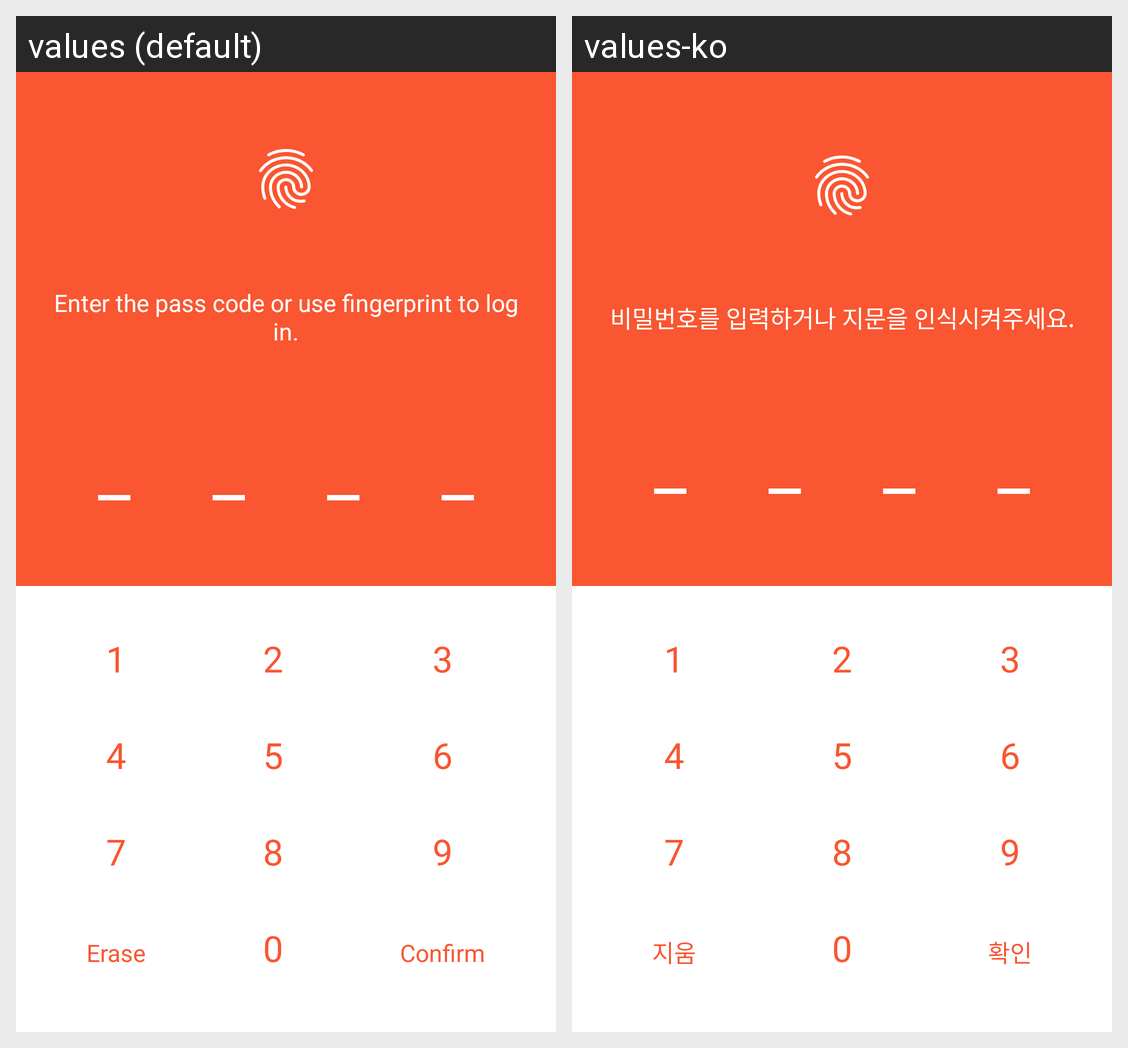

Locale-by-locale string values for the Android screen shown in this grid:
Android screen res/layout/activity_log_in.xml rendered under 2 locales, left to right: values (default), values-ko. Device: Nexus 5 (rendered at 1080×1920; each locale shown at half size, 540×960, under a caption strip naming it); theme AppTheme.NoActionBar.
Strings drawn on this screen, with the default value and each locale's value (text and hints the layout hard-codes, and strings that could not be matched under every locale, appear in the picture but are not listed):

login_fingerprint
  values: Enter the pass code or use fingerprint to log in.
  values-ko: 비밀번호를 입력하거나 지문을 인식시켜주세요.

erase
  values: Erase
  values-ko: 지움

confirm
  values: Confirm
  values-ko: 확인
